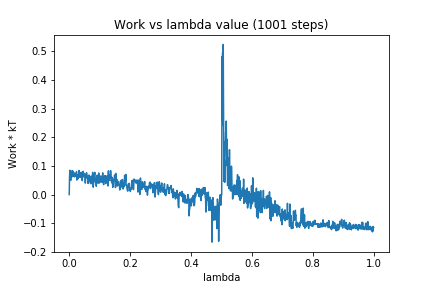

The file beside this chart, header and first rows:
0, 0.0
1, 0.05874
2, 0.08488
3, 0.05538
4, 0.06599
5, 0.04971
6, 0.08201
7, 0.07026
8, 0.07224
9, 0.06169
10, 0.08314
11, 0.07224
12, 0.08241
13, 0.06475
14, 0.06856
15, 0.07362
16, 0.06276
17, 0.07562
18, 0.06242
19, 0.07222
20, 0.07132
21, 0.06743
22, 0.06445
23, 0.07424
24, 0.08061
25, 0.05079
26, 0.05514
27, 0.05406
28, 0.06558
29, 0.0554
30, 0.07172
31, 0.06727
32, 0.08435
33, 0.06192
34, 0.06786
35, 0.0691
36, 0.06066
37, 0.07657
38, 0.06152
39, 0.07795
40, 0.06296
41, 0.06695
42, 0.06224
43, 0.0486
44, 0.07965
45, 0.06143
46, 0.08126
47, 0.07466
48, 0.06684
49, 0.07261
50, 0.07161
51, 0.07301
52, 0.05695
53, 0.04014
54, 0.0644
55, 0.06508
56, 0.06409
57, 0.07653
58, 0.05795
59, 0.06041
60, 0.06514
... 940 more rows
